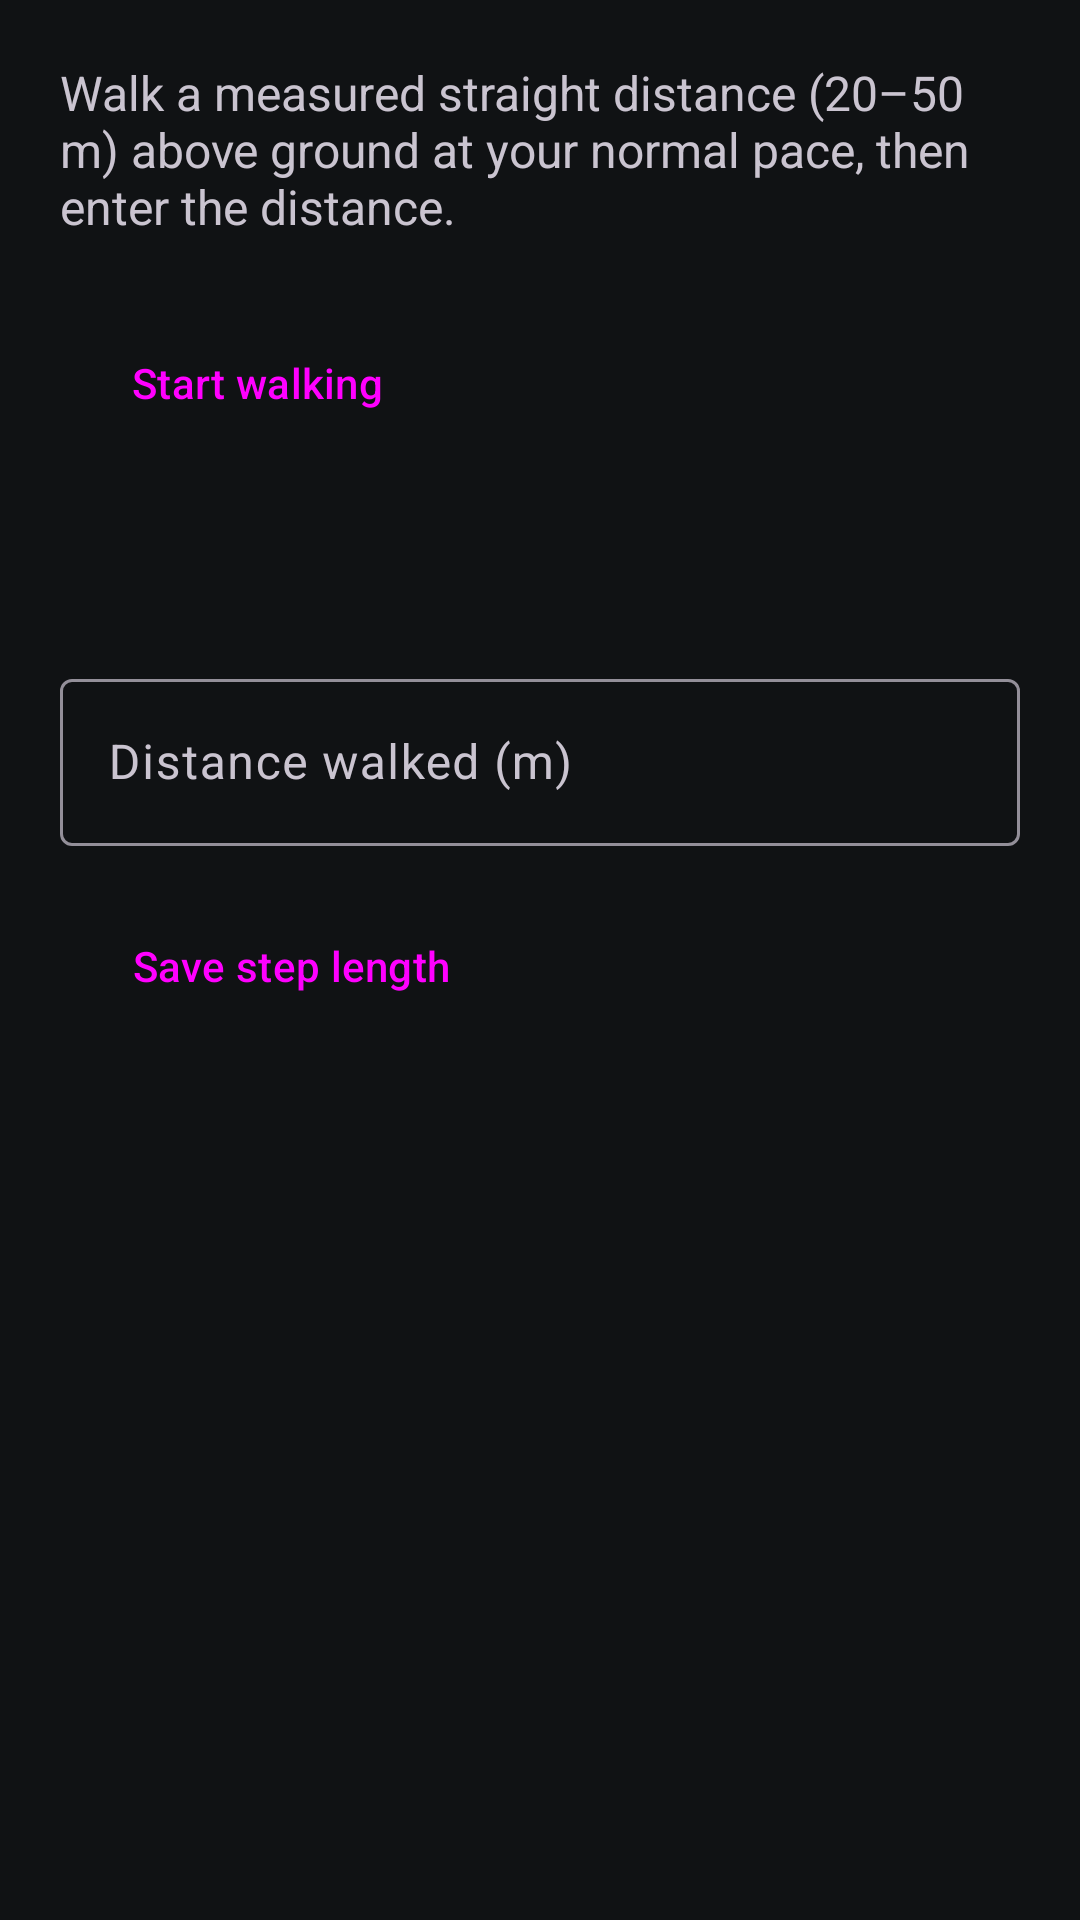

Here is an Android app screen rendered from its layout file. Give the layout XML and the strings, colors and styles it references.
<!-- AndroidManifest.xml: application theme Theme.CataNav -->
<!-- res/layout/activity_calibration.xml -->
<?xml version="1.0" encoding="utf-8"?>
<LinearLayout xmlns:android="http://schemas.android.com/apk/res/android"
    xmlns:app="http://schemas.android.com/apk/res-auto"
    android:layout_width="match_parent"
    android:layout_height="match_parent"
    android:orientation="vertical"
    android:padding="20dp">

    <TextView
        android:layout_width="match_parent"
        android:layout_height="wrap_content"
        android:text="@string/calibration_intro"
        android:textSize="16sp" />

    <Button
        android:id="@+id/btnWalk"
        style="@style/Widget.Material3.Button"
        android:layout_width="wrap_content"
        android:layout_height="wrap_content"
        android:layout_marginTop="24dp"
        android:text="@string/calibration_start" />

    <TextView
        android:id="@+id/stepCount"
        android:layout_width="wrap_content"
        android:layout_height="wrap_content"
        android:layout_marginTop="16dp"
        android:textSize="22sp" />

    <com.google.android.material.textfield.TextInputLayout
        android:layout_width="match_parent"
        android:layout_height="wrap_content"
        android:layout_marginTop="24dp"
        android:hint="@string/calibration_distance_hint">

        <com.google.android.material.textfield.TextInputEditText
            android:id="@+id/inputDistance"
            android:layout_width="match_parent"
            android:layout_height="wrap_content"
            android:inputType="numberDecimal" />
    </com.google.android.material.textfield.TextInputLayout>

    <Button
        android:id="@+id/btnSave"
        style="@style/Widget.Material3.Button"
        android:layout_width="wrap_content"
        android:layout_height="wrap_content"
        android:layout_marginTop="16dp"
        android:text="@string/calibration_save" />
</LinearLayout>
<!-- resources referenced by this layout -->
<resources>
  <string name="calibration_distance_hint">Distance walked (m)</string>
  <string name="calibration_intro">Walk a measured straight distance (20–50 m) above ground at your normal pace, then enter the distance.</string>
  <string name="calibration_save">Save step length</string>
  <string name="calibration_start">Start walking</string>
  <style name="Theme.CataNav" parent="Theme.Material3.Dark.NoActionBar">
          <item name="android:colorBackground">@color/cn_background</item>
          <item name="colorSurface">@color/cn_surface</item>
          <item name="colorPrimary">@color/cn_primary</item>
          <item name="colorOnPrimary">@color/cn_on_primary</item>
          <item name="colorSecondary">@color/cn_accent</item>
          <item name="android:textColorPrimary">@color/cn_text</item>
          <item name="android:textColorSecondary">@color/cn_text_dim</item>
          <item name="android:statusBarColor">@color/cn_background</item>
          <item name="android:navigationBarColor">@color/cn_background</item>
      </style>
  <color name="cn_background">#101214</color>
  <color name="cn_surface">#1B1E22</color>
  <color name="cn_primary">#7FB4E6</color>
  <color name="cn_on_primary">#0B0D0F</color>
  <color name="cn_accent">#E6A23C</color>
  <color name="cn_text">#E8EAED</color>
  <color name="cn_text_dim">#9AA0A6</color>
</resources>
